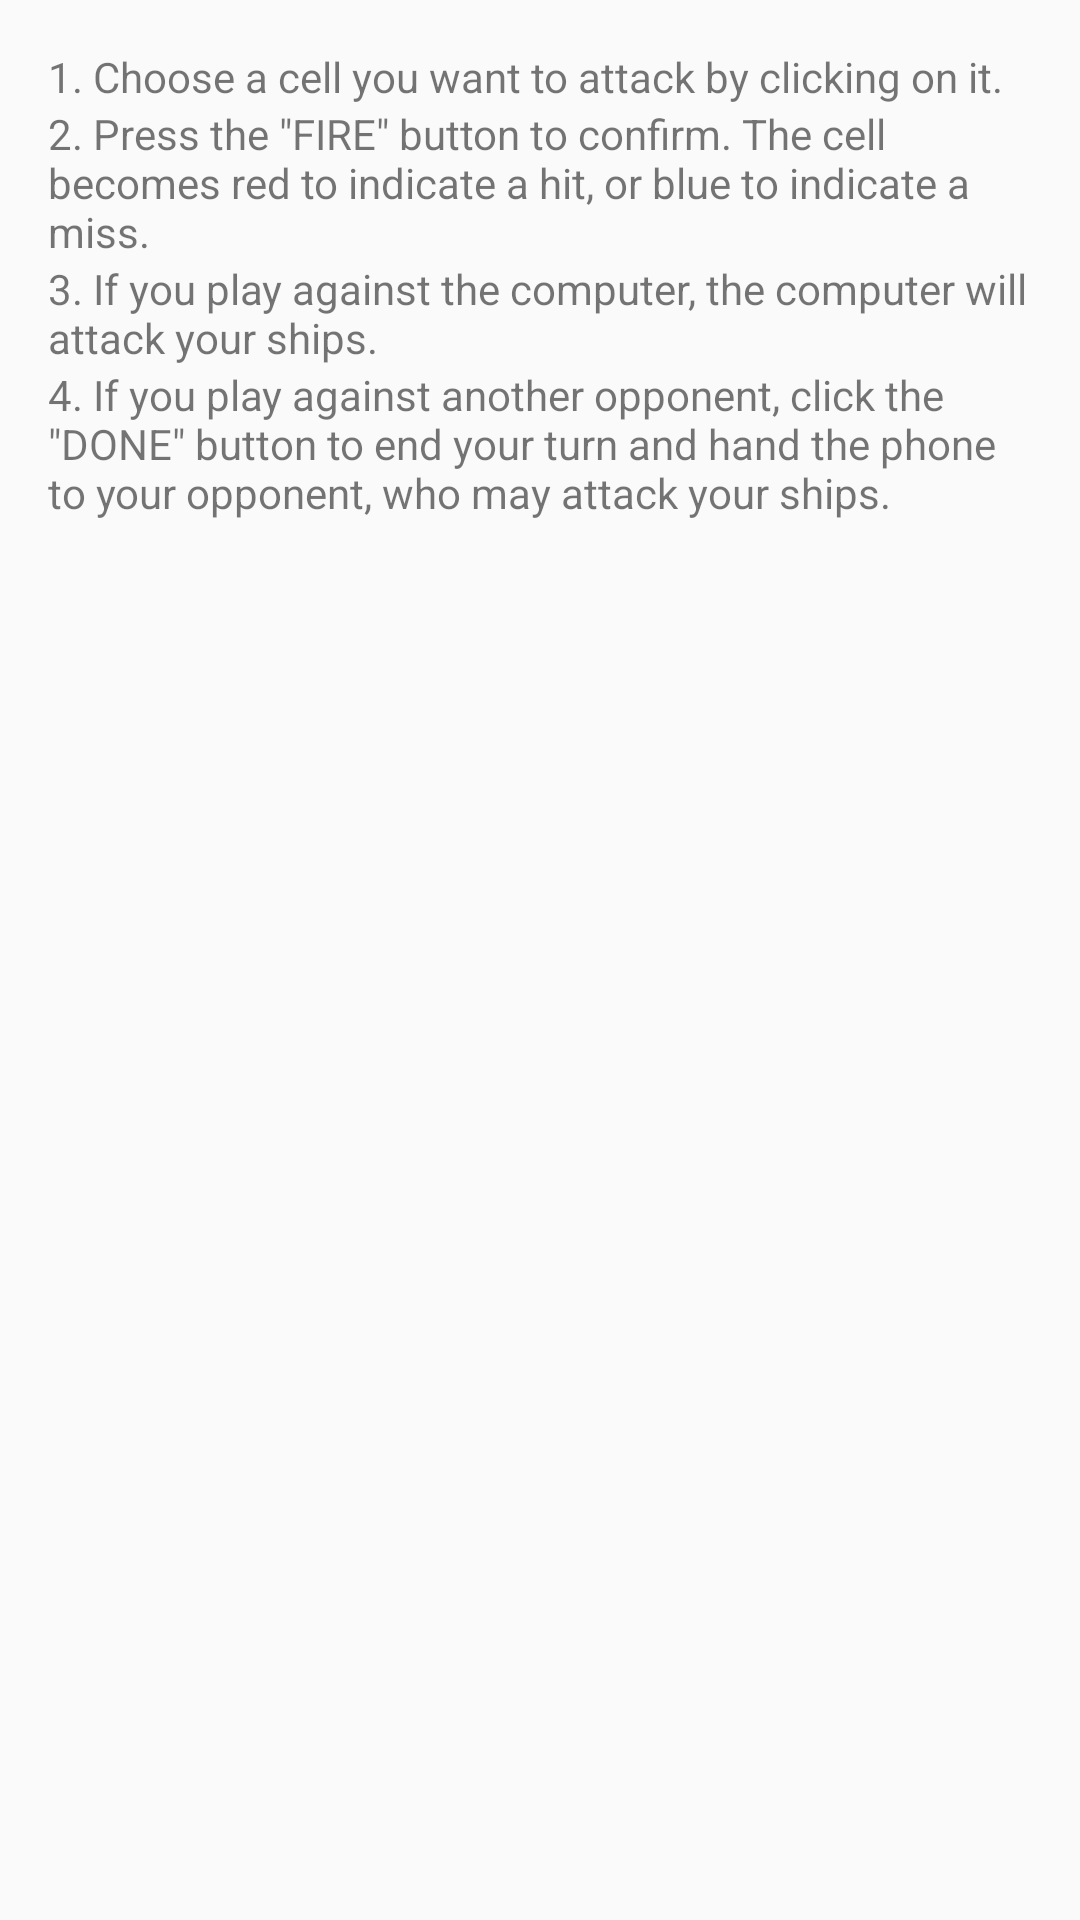

Android layout source for this screen:
<!-- AndroidManifest.xml: application theme AppTheme -->
<!-- res/layout/help_dialog.xml -->
<?xml version="1.0" encoding="utf-8"?>
<ScrollView xmlns:android="http://schemas.android.com/apk/res/android"
    android:layout_width="wrap_content"
    android:layout_height="wrap_content">
    <LinearLayout
        android:orientation="vertical"
        android:gravity="start"
        android:layout_width="match_parent"
        android:layout_height="wrap_content"
        android:padding="@dimen/activity_horizontal_margin">
        <TextView
            android:layout_width="wrap_content"
            android:layout_height="wrap_content"
            android:text="@string/help_game_step_one" />
        <TextView
            android:layout_width="wrap_content"
            android:layout_height="wrap_content"
            android:text="@string/help_game_step_two" />
        <TextView
            android:layout_width="wrap_content"
            android:layout_height="wrap_content"
            android:text="@string/help_game_step_three" />
        <TextView
            android:layout_width="wrap_content"
            android:layout_height="wrap_content"
            android:text="@string/help_game_step_four" />
    </LinearLayout>
</ScrollView>
<!-- resources referenced by this layout -->
<resources>
  <dimen name="activity_horizontal_margin">16dp</dimen>
  <string name="help_game_step_four">4. If you play against another opponent, click the \"DONE\" button to end your turn and hand the phone to your opponent, who may attack your ships.</string>
  <string name="help_game_step_one">1. Choose a cell you want to attack by clicking on it.</string>
  <string name="help_game_step_three">3. If you play against the computer, the computer will attack your ships.</string>
  <string name="help_game_step_two">2. Press the \"FIRE\" button to confirm. The cell becomes red to indicate a hit, or blue to indicate a miss.</string>
  <style name="AppTheme" parent="Theme.AppCompat.Light">
          <item name="secusoLogoDrawable">@drawable/secuso_logo_black</item>
          <item name="windowActionBar">false</item>
          <item name="windowNoTitle">true</item>
          <item name="colorPrimary">@color/colorPrimary</item>
          <item name="colorOnPrimary">@android:color/white</item>
          <item name="colorPrimaryDark">@color/colorPrimaryDark</item>
          <item name="colorAccent">@color/colorAccent</item>
          <item name="colorSurface">?android:colorBackground</item>
          <item name="colorOnSurface">?android:textColor</item>
          <item name="appColorNavBarHeaderBackground">@color/white</item>
          <item name="appColorIconForeground">?android:textColorSecondary</item>
      </style>
  <color name="colorPrimary">#024265</color>
  <color name="colorPrimaryDark">#024265</color>
  <color name="colorAccent">#0274B2</color>
  <color name="white">#FFFFFF</color>
</resources>
